Labelled photos from "leaf_disease_dataset", an image-classification folder in dhawsespandan/agrisense-ai. The possible labels are: alternaria leaf spot, brown spot, gray spot, healthy leaf, rust.

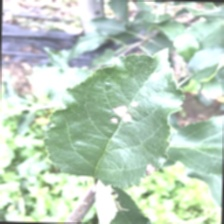
Label: gray spot

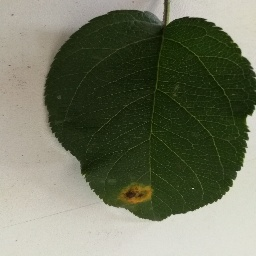
Label: rust

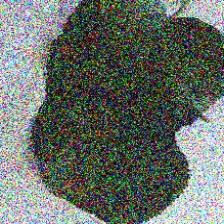
Label: rust

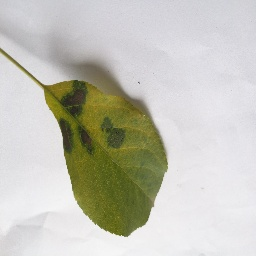
Label: brown spot

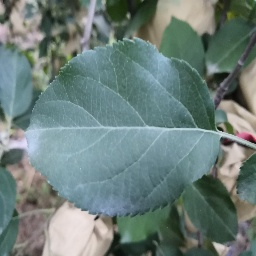
Label: healthy leaf

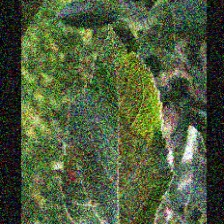
Label: alternaria leaf spot
